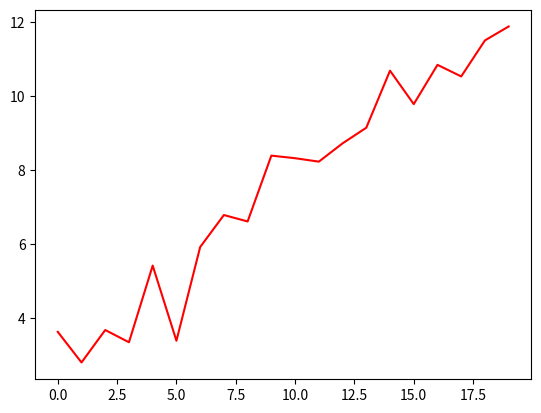

Here is the Python script that generated this plot:
import matplotlib.pyplot as plt
import numpy as np

#generate some data
x = np.array(range(20))
y = 3 + 0.5 * x + np.random.randn(20)

#plot the data
plt.plot(x, y, 'r')
plt.show()
